Run: headless pygame with SDL's dummy video driver; simulated clock (each Clock.tick advances the game by its frame time, no real sleeping); random seed 0; keys injected as events and as key.get_pressed() state; no mouse input.
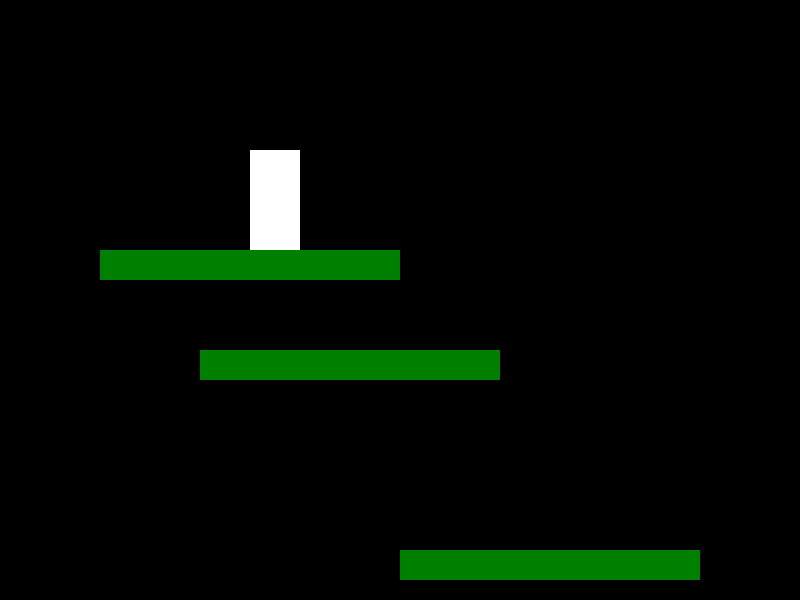
Frame 1 of 4 · flips 1–60 · no input
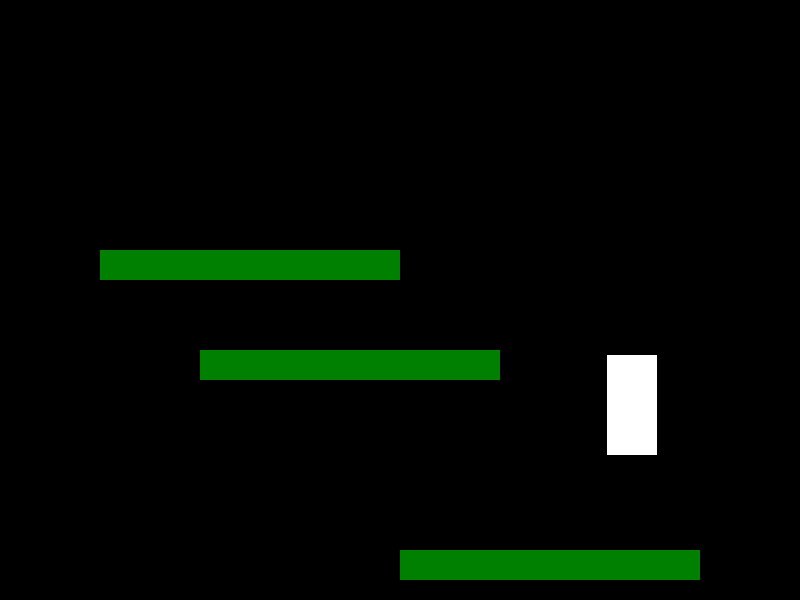
Frame 2 of 4 · flips 61–180 · tapped SPACE, RETURN · held RIGHT (→), D
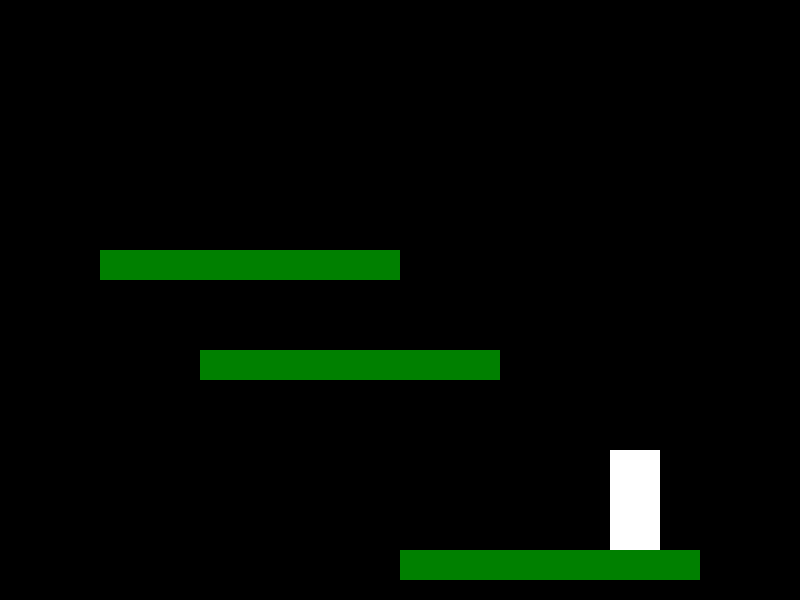
Frame 3 of 4 · flips 181–300 · held DOWN (↓), S
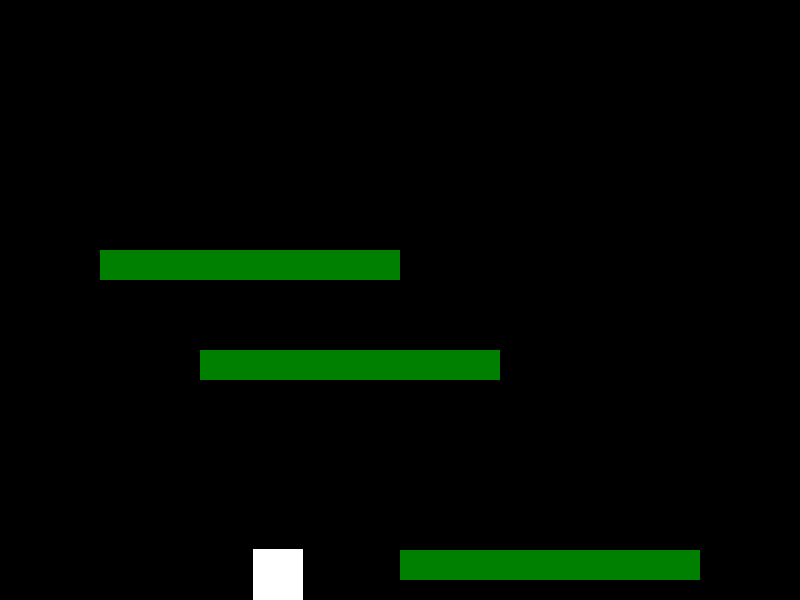
Frame 4 of 4 · flips 301–420 · held LEFT (←), A, UP (↑), W

The pygame program that drew these frames:

# - GAME.PY
import pygame  # -- import the pygame library
from pygame.locals import * # -- pygame.locals is a module that contains various pygame constants
pygame.init()  # -- initialize the pygame library

pygame.display.set_caption('Skynet Rebellion') # -- set the name of the window to 'Skynet Rebellion'
screen = pygame.display.set_mode([800, 600]) # -- create a screen with a resolution of 800 by 600

running = True # -- variable 'running' is used to stop the game if the user closes the window

# - PLAYER CLASS
# -- attributes: 
class Player(pygame.sprite.Sprite):
    # - Constructor method
    def __init__(self):
        super().__init__() # -- calling the methods of the superclass
        self.image = pygame.Surface([50, 100]) # -- create a new surface - 50 by 100px
        self.image.fill((255,255,255)) # -- fill the surface with white colour
        self.rect = self.image.get_rect() # -- catch the object which has the dimension of the image
        self.rect.x = 250 # -- set the x coordinate
        self.rect.y = 100 # -- set the y coordinate
        self.player_on_platform = True # -- player standing on the platform
    # - END Constructor method

    # - Update method
    def update(self):
        key_pressed = pygame.key.get_pressed() # -- check if a key was pressed
        
        # -- if the left arrow key was pressed,
        if key_pressed[pygame.K_LEFT]:
            self.rect.x -= 3 # -- move the sprite 3 pixels to the left
        
        # -- if the right arrow key was pressed,
        if key_pressed[pygame.K_RIGHT]:
            self.rect.x += 3 # -- move the sprite 3 pixels to the right

        # -- if the spacebar was pressed,
        if key_pressed[pygame.K_SPACE]:
            self.jump() # -- call the jump() method

        self.gravity() # -- call the gravity() method
    # - END Update method

    # - Gravity method
    def gravity(self):
        # -- if player_on_platform is set to False,
        if self.player_on_platform == False:
            self.rect.y = self.rect.y + 3 # -- add 3 pixels to the y-direction
    # - END Gravity method

    # - Jump method
    def jump(self):
        # -- check whether the player is on the platform,
        if self.player_on_platform == True:
            self.rect.y -= 100 # -- move the player sprite 100 pixels upwards
    # - END Jump method
# - END CLASS

# - Platform CLASS
# -- attributes: width, height, x_coord, y_coord
class Platform(pygame.sprite.Sprite):
    # - Constructor method
    def __init__(self, width, height, x_coord, y_coord):
        super().__init__() # -- calling the methods of the superclass
        self.image = pygame.Surface([width, height]) # -- create a new surface - width by height pixels (depends on the parameters passed)
        self.image.fill((0,128,0)) # -- fill the surface with white colour
        self.rect = self.image.get_rect() # -- catch the object which has the dimension of the image
        self.rect.x = x_coord # -- set the x coordinate
        self.rect.y = y_coord # -- set the y coordinate
    # - END Constructor method
# - END CLASS

# - collision FUNCTION
def collision(group_one, group_two):
    hit = pygame.sprite.spritecollide(group_one, group_two, False) # -- check whether group_one and group_two collided
    # -- the two groups collide, do this:
    if hit:
        print("hit") # -- print "hit" in the console
        return True # -- return True
    else:
        return False # -- return False if the two groups are not colliding
# - END FUNCTION

# - collisionCoordinates FUNCTION
def collisionCoordinates(group_one, group_two):
    return pygame.sprite.spritecollide(group_one, group_two, False) # -- return the spritecollide object
# - END FUNCTION

# - platforms array
# -- width, height, x and y-coordinates fo the platform
platforms = [
    [300, 30, 200, 350],
    [300, 30, 100, 250],
    [300, 30, 400, 550]
]
# - END platforms array

player = Player() # -- create an instance of the Player class

platforms_group = pygame.sprite.Group() # -- create a platforms group
platform_one = Platform(300, 30, 200, 350) # -- platform 1
platform_two = Platform(300, 30, 100, 250) # -- platform 2
platform_three = Platform(300, 30, 400, 550) # -- platform 3
platforms_group.add(platform_one) # -- add platform 1 to the platforms_group
platforms_group.add(platform_two) # -- add platform 2 to the platforms_group
platforms_group.add(platform_three) # -- add platform 3 to the platforms_group

# - platforms for loop
# -- this for loop is responsible for creating platform instances from an array
#for platform in platforms:
#    platform_sprite = Platform(platform[0], platform[1], platform[2], platform[3]) # -- create an instance of a Platform, and pass in the parameters from the platforms array
#    platforms_group.add(platform_sprite) # -- add the instance of Platform class (platform_sprite) to the platform_group
# - END platforms for loop

all_sprites_group = pygame.sprite.Group() # -- create a new sprite group
all_sprites_group.add(player) # -- add the player sprite into all_sprites_group
all_sprites_group.add(platforms_group) # -- add the platform_group into all_sprites_group

# - MAIN WHILE LOOP
# -- this is where the game is being executed
while running:
    
    # - FOR loop which listens to events
    for event in pygame.event.get():
        # -- if user quits the game
        if event.type == pygame.QUIT:
            running = False # -- set the variable running to False
        # - END IF
    # - END FOR

    screen.fill((0, 0, 0)) # -- fill the screen with white colour

    all_sprites_group.draw(screen) # -- Draw all the sprites on the screen
    all_sprites_group.update() # -- Run the Update method on all_sprites_group

    # -- If the player and platforms_group collide,
    if collision(player, platforms_group) == True:
        player.player_on_platform = True # -- Set the player_on_platform to True
        player.rect.bottom = collisionCoordinates(player, platforms_group)[0].rect.top # -- set the bottom y-value of player to the top y-value of the platform
    else:
        player.player_on_platform = False # -- Set the player_on_platform to False
    # -- END IF

    pygame.display.flip() # -- Flip the display
    pygame.time.Clock().tick(60) # -- set the number of frames per second to 60
# - END WHILE

pygame.quit() # - Exit the game
